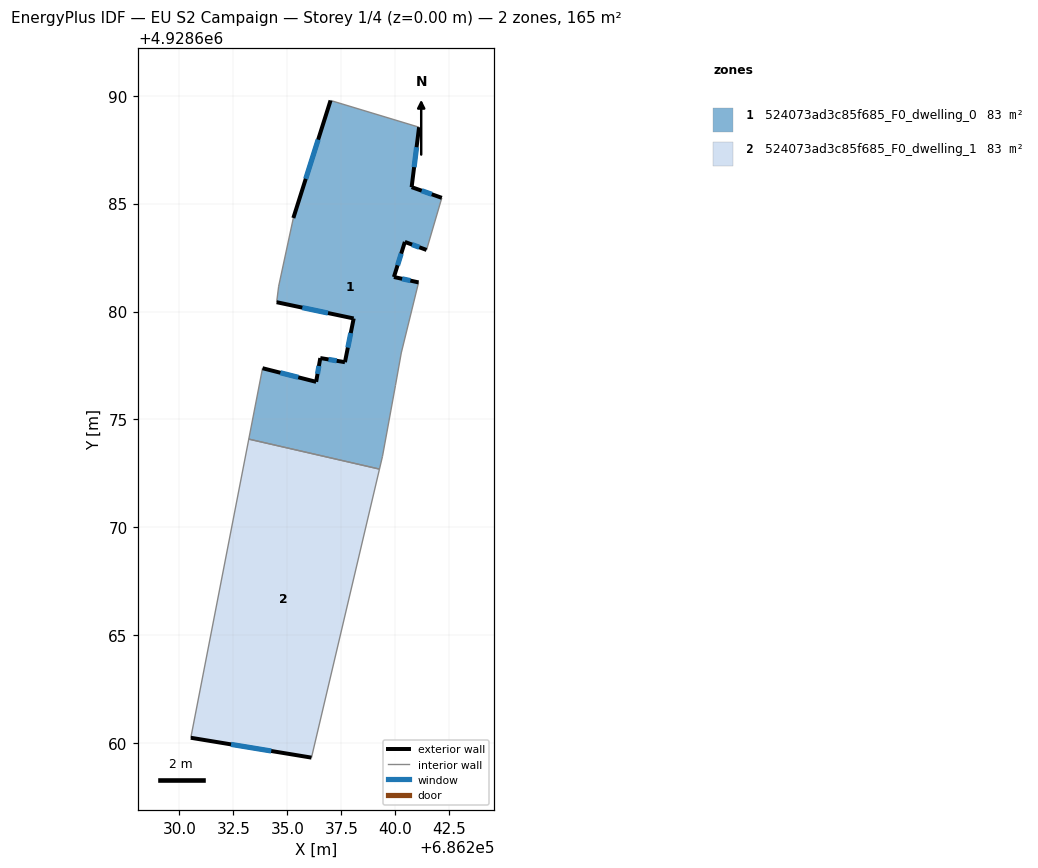
=== STOREY PLAN SPEC (per zone: floor XY polygon, exterior-wall plan segments, windows/doors) ===
zone 1: 524073ad3c85f685_F0_dwelling_0  (82.6 m²)
  floor: (686239.41, 4928673.29) (686240.01, 4928676.57) (686240.28, 4928678.08) (686241.08, 4928681.35) (686239.94, 4928681.60) (686240.44, 4928683.22) (686241.45, 4928682.85) (686242.16, 4928685.27) (686240.76, 4928685.76) (686241.10, 4928688.54) (686237.00, 4928689.78) (686235.28, 4928684.33) (686234.60, 4928681.17) (686234.50, 4928680.43) (686238.07, 4928679.68) (686237.67, 4928677.65) (686236.53, 4928677.84) (686236.33, 4928676.74) (686233.85, 4928677.37) (686233.21, 4928674.09) (686239.27, 4928672.70)
  exterior wall: (686235.28, 4928684.33) – (686237.00, 4928689.78)  [5.7 m]
    window: (686235.85, 4928686.15) – (686236.43, 4928687.96)  [1.9 m²]
  exterior wall: (686241.10, 4928688.54) – (686240.76, 4928685.76)  [2.8 m]
    window: (686240.99, 4928687.61) – (686240.87, 4928686.69)  [0.9 m²]
  exterior wall: (686240.76, 4928685.76) – (686242.16, 4928685.27)  [1.5 m]
    window: (686241.22, 4928685.60) – (686241.69, 4928685.43)  [0.5 m²]
  exterior wall: (686241.45, 4928682.85) – (686240.44, 4928683.22)  [1.1 m]
    window: (686241.11, 4928682.98) – (686240.78, 4928683.10)  [0.4 m²]
  exterior wall: (686240.44, 4928683.22) – (686239.94, 4928681.60)  [1.7 m]
    window: (686240.28, 4928682.68) – (686240.11, 4928682.14)  [0.6 m²]
  exterior wall: (686239.94, 4928681.60) – (686241.08, 4928681.35)  [1.2 m]
    window: (686240.32, 4928681.52) – (686240.70, 4928681.43)  [0.4 m²]
  exterior wall: (686233.85, 4928677.37) – (686236.33, 4928676.74)  [2.6 m]
    window: (686234.68, 4928677.16) – (686235.51, 4928676.95)  [0.9 m²]
  exterior wall: (686236.33, 4928676.74) – (686236.53, 4928677.84)  [1.1 m]
    window: (686236.40, 4928677.11) – (686236.46, 4928677.48)  [0.4 m²]
  exterior wall: (686236.53, 4928677.84) – (686237.67, 4928677.65)  [1.2 m]
    window: (686236.91, 4928677.78) – (686237.29, 4928677.72)  [0.4 m²]
  exterior wall: (686237.67, 4928677.65) – (686238.07, 4928679.68)  [2.1 m]
    window: (686237.80, 4928678.33) – (686237.94, 4928679.00)  [0.7 m²]
  exterior wall: (686238.07, 4928679.68) – (686234.50, 4928680.43)  [3.6 m]
    window: (686236.88, 4928679.93) – (686235.69, 4928680.18)  [1.2 m²]
  interior walls: 10
zone 2: 524073ad3c85f685_F0_dwelling_1  (82.6 m²)
  floor: (686236.12, 4928659.33) (686239.27, 4928672.70) (686233.21, 4928674.09) (686230.53, 4928660.25)
  exterior wall: (686236.12, 4928659.33) – (686230.53, 4928660.25)  [5.7 m]
    window: (686234.25, 4928659.64) – (686232.39, 4928659.95)  [1.9 m²]
  interior walls: 3

=== DERIVED (storey summary) ===
Building: EU S2 Campaign
Storey: 1 of 4  (floor level z = 0.00 m)
Storey gross floor area: 165.1 m²
Zones on this storey: 2
  - 524073ad3c85f685_F0_dwelling_0: floor 82.6 m²; exterior wall 24.5 m (73.5 m²); 11 window(s) 8.2 m²; WWR 11.1%
  - 524073ad3c85f685_F0_dwelling_1: floor 82.6 m²; exterior wall 5.7 m (17.0 m²); 1 window(s) 1.9 m²; WWR 11.1%
Zone adjacency (shared interzone walls):
  - 524073ad3c85f685_F0_dwelling_0 ↔ 524073ad3c85f685_F0_dwelling_1